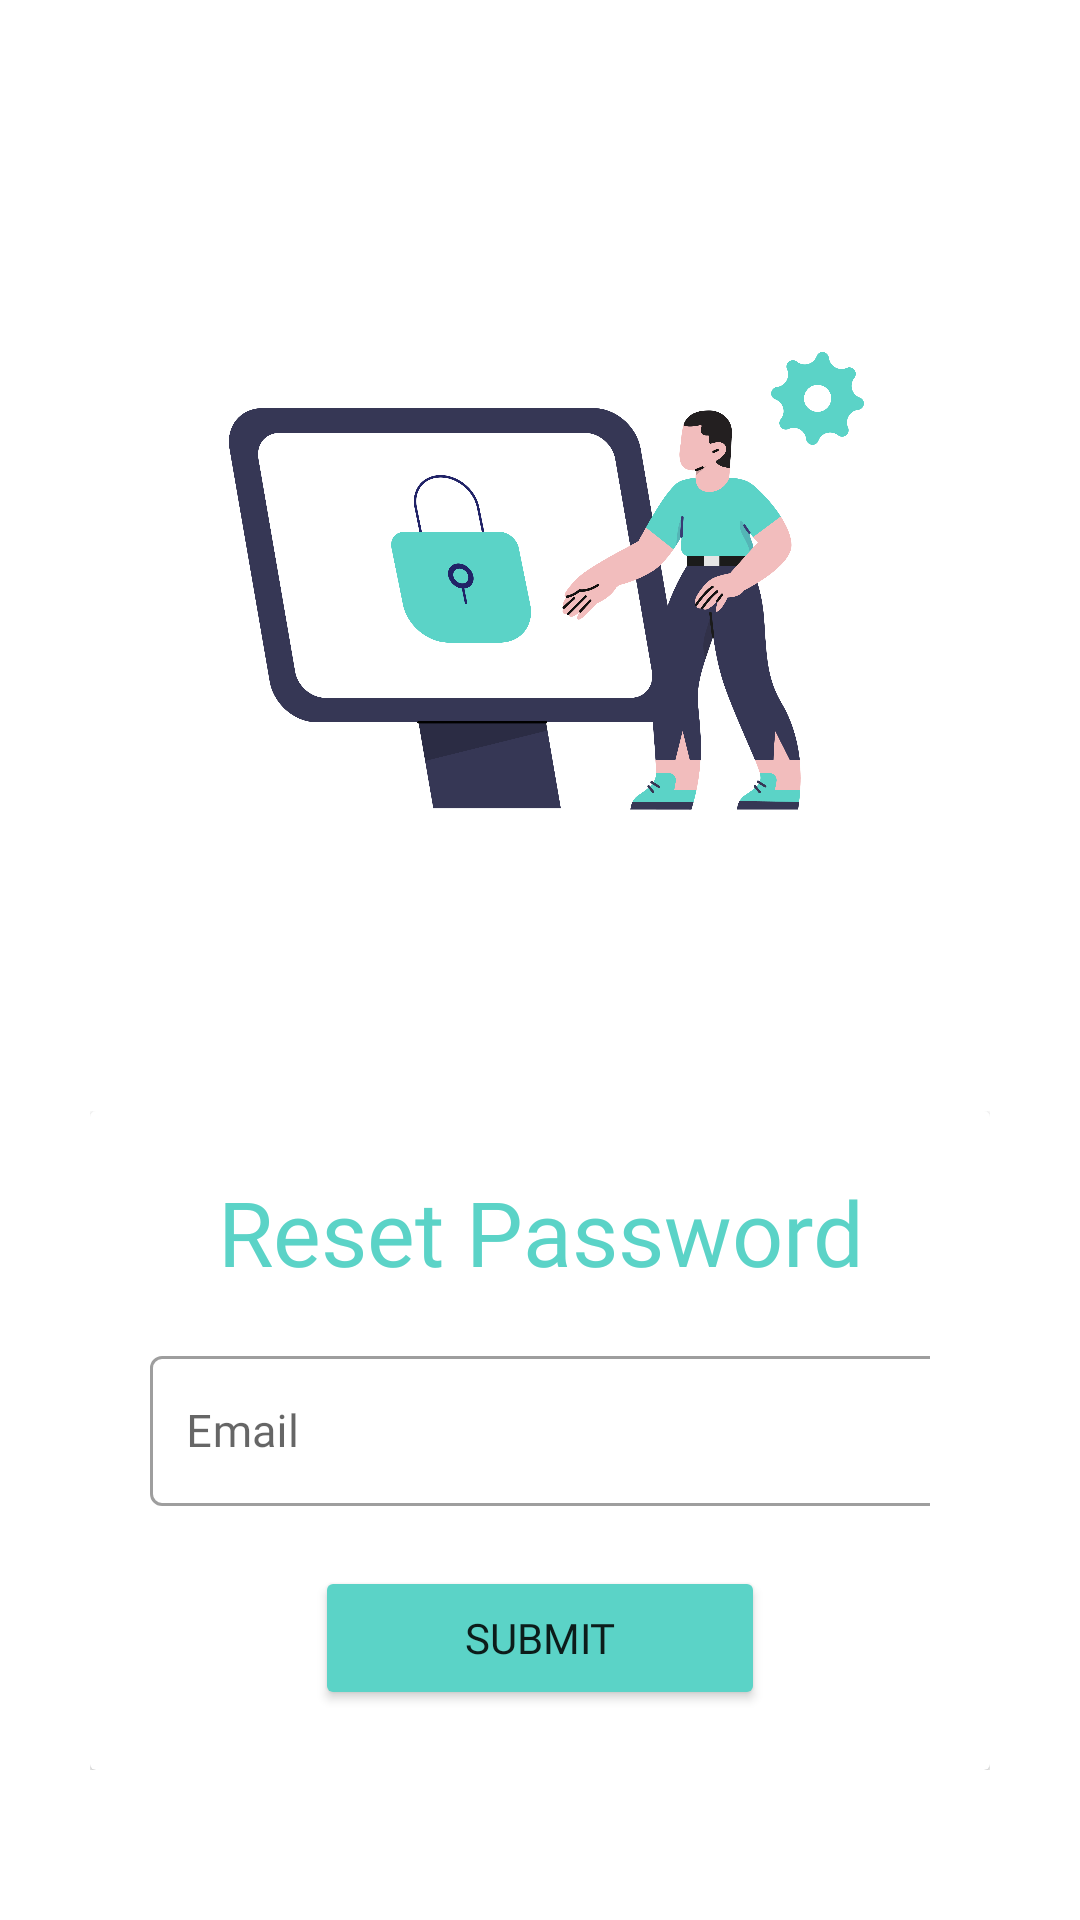

Here is an Android app screen rendered from its layout file. Give the layout XML and the strings, colors and styles it references.
<!-- AndroidManifest.xml: application theme Theme.TabunganKu -->
<!-- res/layout/activity_reset_password.xml -->
<?xml version="1.0" encoding="utf-8"?>
<androidx.constraintlayout.widget.ConstraintLayout xmlns:android="http://schemas.android.com/apk/res/android"
    xmlns:app="http://schemas.android.com/apk/res-auto"
    xmlns:tools="http://schemas.android.com/tools"
    android:layout_width="match_parent"
    android:layout_height="match_parent"
    android:background="@color/white"
    tools:context=".LoginAndRegister.LoginActivity"
    android:padding="30dp">

    <androidx.appcompat.widget.AppCompatImageView
        android:id="@+id/ilustrasi_resetpass"
        android:layout_width="match_parent"
        android:layout_height="300dp"
        android:src="@drawable/ilustrasi_resetpass"
        app:layout_constraintStart_toStartOf="parent"
        app:layout_constraintTop_toTopOf="parent"
        app:layout_constraintEnd_toEndOf="parent"
        app:layout_constraintBottom_toTopOf="@id/linear_layout_resetpass"
        android:layout_marginBottom="-100dp"/>

    <LinearLayout
        android:id="@+id/linear_layout_resetpass"
        android:layout_width="match_parent"
        android:layout_height="wrap_content"
        app:layout_constraintBottom_toBottomOf="parent"
        app:layout_constraintEnd_toEndOf="parent"
        app:layout_constraintStart_toStartOf="parent"
        app:layout_constraintTop_toBottomOf="@id/ilustrasi_resetpass">

        <androidx.cardview.widget.CardView
            android:layout_width="match_parent"
            android:layout_height="wrap_content">

            <LinearLayout
                android:layout_width="match_parent"
                android:layout_height="wrap_content"
                android:orientation="vertical"
                android:padding="20dp">

                <TextView
                    android:layout_width="match_parent"
                    android:layout_height="wrap_content"
                    android:fontFamily="@font/montserrat_black"
                    android:text="Reset Password"
                    android:textAlignment="center"
                    android:textColor="@color/mainColor"
                    android:textSize="30sp" />

                <com.google.android.material.textfield.TextInputLayout
                    android:id="@+id/text_input_layout_register_email"
                    style="@style/Widget.MaterialComponents.TextInputLayout.OutlinedBox"
                    android:layout_width="290dp"
                    android:layout_height="wrap_content"
                    android:layout_marginTop="16dp">

                    <EditText
                        android:id="@+id/edt_email_reset"
                        android:layout_width="match_parent"
                        android:layout_height="50dp"
                        android:autofillHints="emailAddress"
                        android:drawableStart="@drawable/costum_email_icon"
                        android:drawablePadding="10dp"
                        android:paddingStart="12dp"
                        android:paddingEnd="12dp"
                        android:fontFamily="@font/montserrat_bold"
                        android:hint="Email"
                        android:inputType="textEmailAddress"
                        android:textSize="15sp" />

                </com.google.android.material.textfield.TextInputLayout>

                <Button
                    android:id="@+id/btn_reset"
                    android:layout_width="150dp"
                    android:layout_height="wrap_content"
                    android:layout_gravity="center"
                    android:layout_marginTop="20dp"
                    android:backgroundTint="@color/mainColor"
                    android:fontFamily="@font/montserrat_bold"
                    android:text="Submit" />

            </LinearLayout>


        </androidx.cardview.widget.CardView>

    </LinearLayout>



</androidx.constraintlayout.widget.ConstraintLayout>
<!-- resources referenced by this layout -->
<resources>
  <color name="mainColor">#5BD3C7</color>
  <color name="white">#FFFFFFFF</color>
  <!-- drawable ilustrasi_resetpass: png bitmap (drawable-v24, 209071 bytes) -->
  <style name="Theme.TabunganKu" parent="Theme.MaterialComponents.DayNight.NoActionBar">
          
          <item name="colorPrimary">@color/greenlight</item>
          <item name="colorPrimaryVariant">@color/teal_700</item>
          <item name="colorOnPrimary">@color/white</item>
          
          <item name="colorSecondary">@color/teal_200</item>
          <item name="colorSecondaryVariant">@color/teal_700</item>
          <item name="colorOnSecondary">@color/teal_700</item>
          
          <item name="android:statusBarColor">?attr/colorPrimaryVariant</item>
          
      </style>
  <color name="greenlight">#C7FAF5</color>
  <color name="teal_700">#FF018786</color>
  <color name="teal_200">#1EBFFF</color>
</resources>
